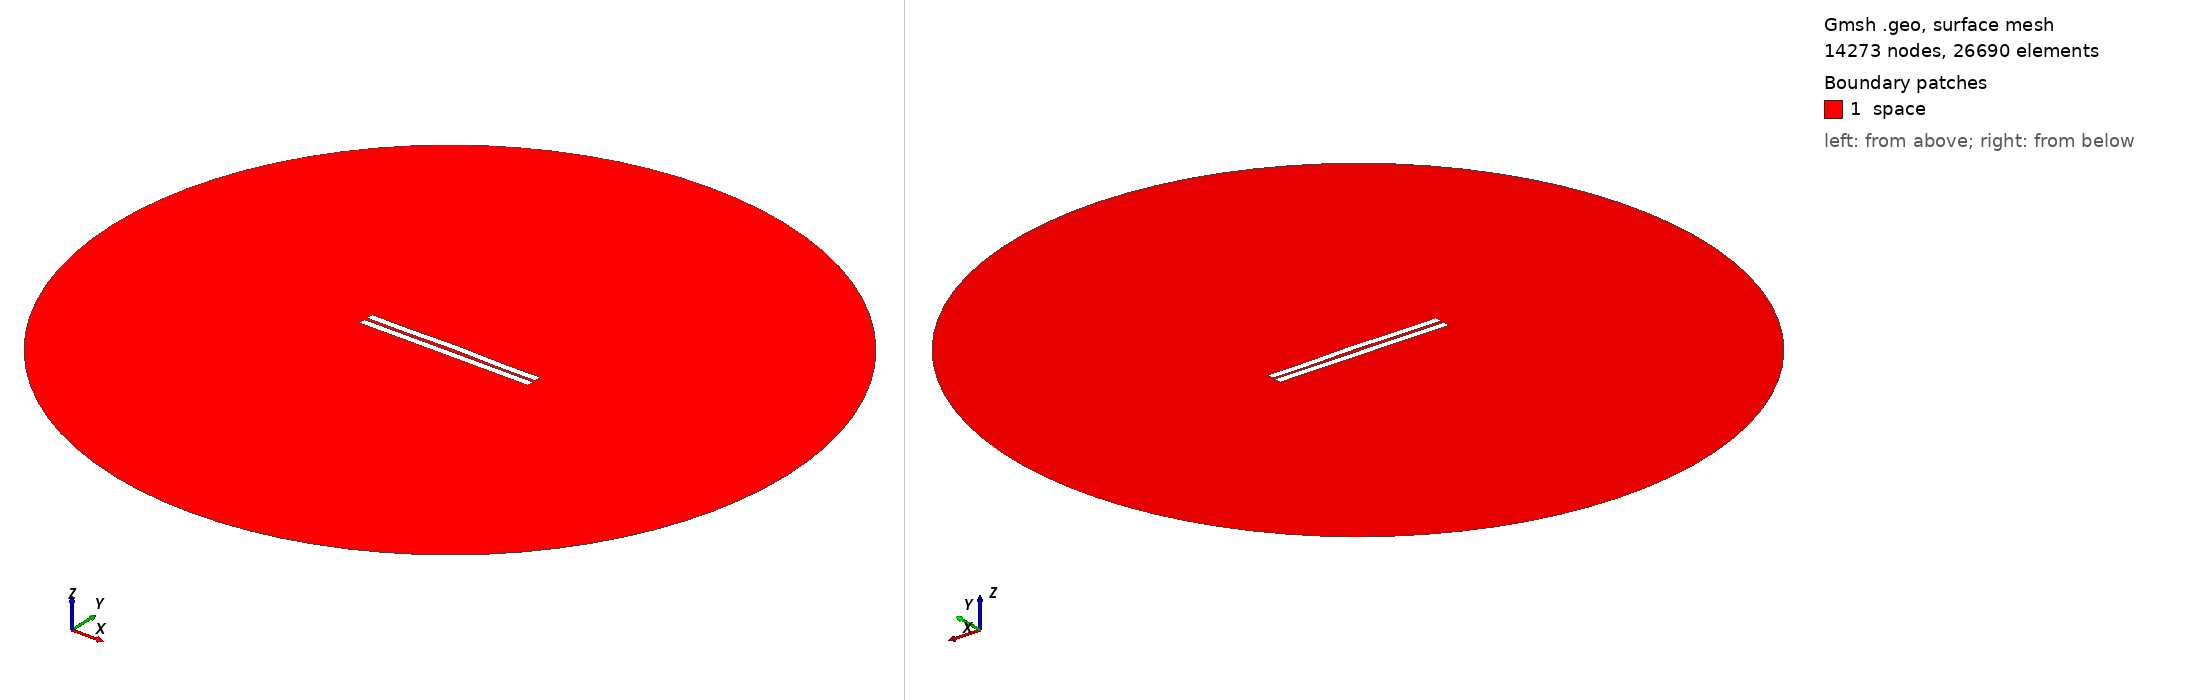

Gmsh geometry script, surface-meshed: 14273 nodes, 26690 surface elements. Boundary patches (legend numbers): 1 space. Left view from above one corner, right view from below the opposite corner. Legend entries are the model's physical surfaces. The drawing asked Gmsh for element sizes between 1% and 20% of the model's largest extent; the script's own settings can give other sizes.

=== 184.geo (drawn) ===
//---------------------------------------
// Geometry kernel
//---------------------------------------

SetFactory("OpenCASCADE");



//---------------------------------------
// Parameters of the geometry
//---------------------------------------

// Overetch of the upper plate
overetch = 0.0;

// Distance between the plates
distance = 2.0;

// Discretization over the x axis (for the deformation)
nx = 50; 

// Length of the plate
L = 100 - overetch; 

// Number of modes
n = 4; 

// 1st mode coefficient
coeff(1) = -0.15;
beta(1) = 0.596864 * 3.1415926535 / L;

// 2nd mode coefficient
coeff(2) = 0.15;
beta(2) = 1.49418 * 3.1415926535 / L;

// 3rd mode coefficient
coeff(3) = 0.0;
beta(3) = 2.50025 * 3.1415926535 / L;

// 4th mode coefficient
coeff(4) = -0.15;
beta(4) = 3.49999 * 3.1415926535 / L;



//---------------------------------------
// Upper plate (deformed rectangle)
//---------------------------------------

// Coordiantes of the upper plate
xmin = -50;
xmax = 50 - overetch;

// Height of the upper plate
yheight = 4 - 2 * overetch;

// Indexes of the points
UpperID[] = {};
LowerID[] = {};
LeftID[] = {};
RightID[] = {};

// Point index
p = 1;

// Horizontal edges
For i In {1:nx}
    x = xmin + (i-1)*(xmax - xmin)/(nx-1);

    y_bottom = distance / 2 + overetch;
    For j In {1:n}
        C = (Cosh(beta(j)*L) + Cos(beta(j)*L)) / (Sinh(beta(j)*L) + Sin(beta(j)*L));
        y_bottom  = y_bottom + coeff(j) * (Cosh(beta(j)*(x+50)) - Cos(beta(j)*(x+50)) - C * (Sinh(beta(j)*(x+50)) - Sin(beta(j)*(x+50))));
    EndFor

    y_top = y_bottom + yheight;

    Point(p) = {x, y_top, 0, 1.0};
    UpperID[i] = p;
    p = p + 1;

    Point(p) = {x, y_bottom, 0, 1.0};
    LowerID[i] = p;
    p = p + 1;
EndFor

// Create point lists
UpperPts[] = {}; LowerPts[] = {};
For i In {1:nx}
  UpperPts[] += {UpperID[i]};
  LowerPts[] += {LowerID[i]};
EndFor

// Build splines
Spline(1) = {UpperPts[]};
Spline(2) = {LowerPts[]};
Line(3) = {LowerPts[nx-1], UpperPts[nx-1]};
Line(4) = {LowerPts[0], UpperPts[0]};

// Build the plane surface
Curve Loop(1) = {2, 3, -1, -4};
Plane Surface(1) = {1};



//---------------------------------------
// Lower plate (rectangle)
//---------------------------------------

// Vertices
Point(1001) = {-50, -1, 0, 1.0};
Point(1002) = { 50, -1, 0, 1.0};
Point(1003) = { 50,  -5, 0, 1.0};
Point(1004) = {-50,  -5, 0, 1.0};

// Edges
Line(5) = {1001, 1002};
Line(6) = {1002, 1003};
Line(7) = {1003, 1004};
Line(8) = {1004, 1001};

// Plane surface
Line Loop(2) = {5, 6, 7, 8};
Plane Surface(2) = {2}; 



//---------------------------------------
// Outer (fictious) boundary
//---------------------------------------

// Points
Point(1005) = {0, 0, 0};       // Center
Point(1006) = {200, 0, 0};     // Start point
Point(1007) = {0, 200, 0};     // 90 degrees
Point(1008) = {-200, 0, 0};    // 180 degrees
Point(1009) = {0, -200, 0};    // 270 degrees

// Circle arcs (each needs start, center, end)
Circle(9) = {1006, 1005, 1007};
Circle(10) = {1007, 1005, 1008};
Circle(11) = {1008, 1005, 1009};
Circle(12) = {1009, 1005, 1006};

// Plane surface for the entire domain
Curve Loop(3) = {9, 10, 11, 12};
Surface(3) = {3};

// Subtract the plates from the whole domain to obtain the actual domain where we want to solve the equations
BooleanDifference{ Surface{3}; Delete; }{ Surface{1}; Surface{2}; Delete; }




//---------------------------------------
// Transfinite Lines/Curves
//---------------------------------------

// Set the number of points on the boundaries
r = 12;
d = 0.15;

// Plates
Transfinite Curve {1} = 50*r/4 Using Progression 1;
Transfinite Line {2} = 50*r Using Progression 1;
Transfinite Curve {3, 4} = 2*r Using Progression 1+d;
Transfinite Line {5} = 50*r Using Progression 1;
Transfinite Line {7} = 50*r/4 Using Progression 1;
Transfinite Line {6} = 2*r Using Progression 1+d;
Transfinite Line {8} = 2*r Using Progression 1-d;

// Outer boundary
Transfinite Line {9, 10, 11, 12} = 20 Using Progression 1;



//---------------------------------------
// Physical groups
//---------------------------------------                

// Physical curves (boundaries)
Physical Line("force_segment", 10) = {2};
Physical Line("upper_plate", 11) = {1, 3, 4};
Physical Line("lower_plate", 12) = {5, 6, 7, 8};
Physical Line("boundary", 20) = {9, 10, 11, 12};

// Physical Surfaces
Physical Surface("space", 30) = {3};



//---------------------------------------
// 6. Generate the Mesh
//---------------------------------------

// 2D mesh generation
Mesh 2;
